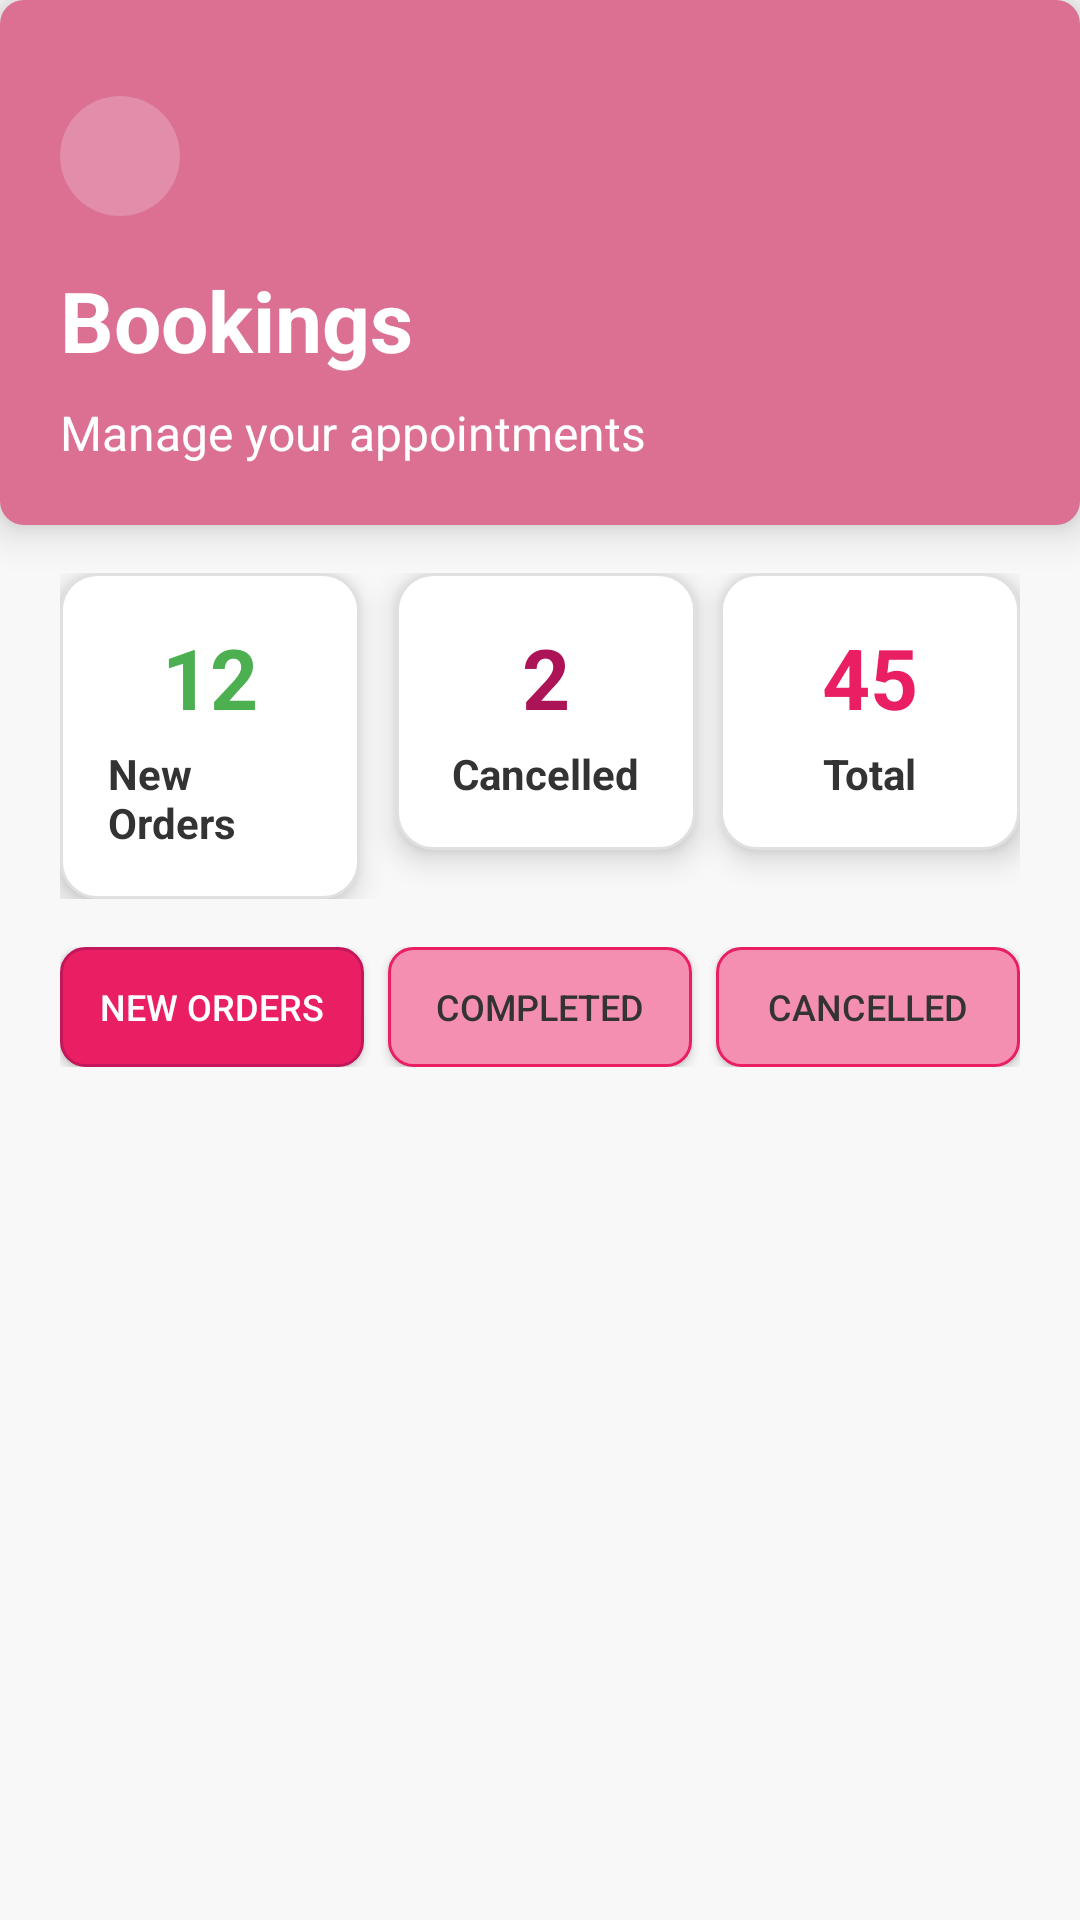

Android layout source for this screen:
<!-- AndroidManifest.xml: application theme Theme.MizrahBeauty -->
<!-- res/layout/activity_modern_booking_list.xml -->
<?xml version="1.0" encoding="utf-8"?>

<LinearLayout xmlns:android="http://schemas.android.com/apk/res/android"
    xmlns:app="http://schemas.android.com/apk/res-auto"
    android:layout_width="match_parent"
    android:layout_height="match_parent"
    android:orientation="vertical"
    android:background="@color/background_pink">

    
    <LinearLayout
        android:layout_width="match_parent"
        android:layout_height="wrap_content"
        android:background="@drawable/collagen_face_up"
        android:elevation="8dp"
        android:orientation="vertical"
        android:paddingHorizontal="20dp"
        android:paddingTop="32dp"
        android:paddingBottom="20dp">

        
        <LinearLayout
            android:layout_width="match_parent"
            android:layout_height="wrap_content"
            android:layout_marginBottom="16dp"
            android:gravity="center_vertical"
            android:orientation="horizontal">

            <ImageView
                android:id="@+id/backButton"
                android:layout_width="40dp"
                android:layout_height="40dp"
                android:background="@drawable/round_button_background"
                android:clickable="true"
                android:focusable="true"
                android:padding="10dp"
                android:src="@drawable/ic_arrow_back"
                android:tint="#FFFFFF" />


        </LinearLayout>

        
        <TextView
            android:id="@+id/titleText"
            android:layout_width="wrap_content"
            android:layout_height="wrap_content"
            android:layout_marginBottom="8dp"
            android:text="Bookings"
            android:textColor="#FFFFFF"
            android:textSize="28sp"
            android:textStyle="bold" />

        
        <TextView
            android:id="@+id/subtitleText"
            android:layout_width="wrap_content"
            android:layout_height="wrap_content"
            android:text="Manage your appointments"
            android:textColor="@color/text_white"
            android:textSize="16sp" />

    </LinearLayout>

    
    <LinearLayout
        android:layout_width="match_parent"
        android:layout_height="wrap_content"
        android:orientation="horizontal"
        android:layout_marginTop="16dp"
        android:layout_marginHorizontal="20dp"
        android:layout_marginBottom="16dp">

        <LinearLayout
            android:layout_width="0dp"
            android:layout_height="wrap_content"
            android:layout_weight="1"
            android:layout_marginEnd="8dp"
            android:background="@drawable/stats_background"
            android:elevation="6dp"
            android:orientation="vertical"
            android:padding="16dp"
            android:gravity="center">

            <TextView
                android:id="@+id/activeCountText"
                android:layout_width="wrap_content"
                android:layout_height="wrap_content"
                android:text="12"
                android:textSize="28sp"
                android:textStyle="bold"
                android:textColor="@color/success_green" />

            <TextView
                android:layout_width="wrap_content"
                android:layout_height="wrap_content"
                android:text="New Orders"
                android:textSize="14sp"
                android:textStyle="bold"
                android:textColor="@color/text_dark"
                android:layout_marginTop="4dp" />

        </LinearLayout>

        <LinearLayout
            android:layout_width="0dp"
            android:layout_height="wrap_content"
            android:layout_weight="1"
            android:layout_marginHorizontal="4dp"
            android:background="@drawable/stats_background"
            android:elevation="6dp"
            android:orientation="vertical"
            android:padding="16dp"
            android:gravity="center">

            <TextView
                android:id="@+id/cancelledCountText"
                android:layout_width="wrap_content"
                android:layout_height="wrap_content"
                android:text="2"
                android:textSize="28sp"
                android:textStyle="bold"
                android:textColor="@color/error_red" />

            <TextView
                android:layout_width="wrap_content"
                android:layout_height="wrap_content"
                android:text="Cancelled"
                android:textSize="14sp"
                android:textStyle="bold"
                android:textColor="@color/text_dark"
                android:layout_marginTop="4dp" />

        </LinearLayout>

        <LinearLayout
            android:layout_width="0dp"
            android:layout_height="wrap_content"
            android:layout_weight="1"
            android:layout_marginStart="4dp"
            android:background="@drawable/stats_background"
            android:elevation="6dp"
            android:orientation="vertical"
            android:padding="16dp"
            android:gravity="center">

            <TextView
                android:id="@+id/totalCountText"
                android:layout_width="wrap_content"
                android:layout_height="wrap_content"
                android:text="45"
                android:textSize="28sp"
                android:textStyle="bold"
                android:textColor="@color/primary_purple" />

            <TextView
                android:layout_width="wrap_content"
                android:layout_height="wrap_content"
                android:text="Total"
                android:textSize="14sp"
                android:textStyle="bold"
                android:textColor="@color/text_dark"
                android:layout_marginTop="4dp" />

        </LinearLayout>

    </LinearLayout>

    
    <LinearLayout
        android:layout_width="match_parent"
        android:layout_height="wrap_content"
        android:orientation="horizontal"
        android:layout_marginHorizontal="20dp"
        android:layout_marginBottom="16dp">

        <Button
            android:id="@+id/activeTabButton"
            android:layout_width="0dp"
            android:layout_height="40dp"
            android:layout_weight="1"
            android:layout_marginEnd="4dp"
            android:text="New Orders"
            android:textSize="12sp"
            android:textColor="@color/text_white"
            android:background="@drawable/button_primary"
            android:elevation="4dp" />

        <Button
            android:id="@+id/completedTabButton"
            android:layout_width="0dp"
            android:layout_height="40dp"
            android:layout_weight="1"
            android:layout_marginHorizontal="4dp"
            android:text="Completed"
            android:textSize="12sp"
            android:textColor="@color/text_primary"
            android:background="@drawable/button_secondary"
            android:elevation="4dp" />

        <Button
            android:id="@+id/cancelledTabButton"
            android:layout_width="0dp"
            android:layout_height="40dp"
            android:layout_weight="1"
            android:layout_marginStart="4dp"
            android:text="Cancelled"
            android:textSize="12sp"
            android:textColor="@color/text_primary"
            android:background="@drawable/button_secondary"
            android:elevation="4dp" />

    </LinearLayout>

    
    <androidx.recyclerview.widget.RecyclerView
        android:id="@+id/modernBookingRecyclerView"
        android:layout_width="match_parent"
        android:layout_height="0dp"
        android:layout_weight="1"
        android:paddingTop="16dp"
        android:paddingBottom="80dp"
        android:clipToPadding="false" />


</LinearLayout>
<!-- resources referenced by this layout -->
<resources>
  <color name="background_pink">#F8F8F8</color>
  <color name="error_red">#AD1457</color>
  <color name="primary_purple">#E91E63</color>
  <color name="success_green">#4CAF50</color>
  <color name="text_dark">#333333</color>
  <color name="text_primary">#333333</color>
  <color name="text_white">#FFFFFF</color>
  <!-- drawable button_primary (drawable) -->
  <?xml version="1.0" encoding="utf-8"?>
  
  <shape xmlns:android="http://schemas.android.com/apk/res/android"
      android:shape="rectangle">
      <solid android:color="@color/button_primary" />
      <corners android:radius="8dp" />
      <stroke
          android:width="1dp"
          android:color="@color/dark_purple" />
  </shape>
  <!-- drawable button_secondary (drawable) -->
  <?xml version="1.0" encoding="utf-8"?>
  
  <shape xmlns:android="http://schemas.android.com/apk/res/android"
      android:shape="rectangle">
      <solid android:color="@color/button_secondary" />
      <corners android:radius="8dp" />
      <stroke
          android:width="1dp"
          android:color="@color/primary_purple" />
  </shape>
  <!-- drawable collagen_face_up (drawable) -->
  <?xml version="1.0" encoding="utf-8"?>
  
  <shape xmlns:android="http://schemas.android.com/apk/res/android"
      android:shape="rectangle">
      <solid android:color="#DB7093"/>
      <corners android:radius="8dp"/>
  </shape>
  <!-- drawable round_button_background (drawable) -->
  <?xml version="1.0" encoding="utf-8"?>
  
  <shape xmlns:android="http://schemas.android.com/apk/res/android"
      android:shape="oval">
      
      <solid android:color="#33FFFFFF" />
  
  </shape>
  <!-- drawable stats_background (drawable) -->
  <?xml version="1.0" encoding="utf-8"?>
  
  <shape xmlns:android="http://schemas.android.com/apk/res/android"
      android:shape="rectangle">
      <solid android:color="#FFFFFF" />
      <stroke
          android:width="1dp"
          android:color="#E0E0E0" />
      <corners android:radius="12dp" />
  </shape>
  <style name="Theme.MizrahBeauty" parent="Base.Theme.MizrahBeauty" />
  <color name="button_primary">#E91E63</color>
  <color name="dark_purple">#C2185B</color>
  <color name="button_secondary">#F48FB1</color>
  <style name="Base.Theme.MizrahBeauty" parent="Theme.Material3.DayNight.NoActionBar">
          
          <item name="colorPrimary">@color/primary_pink</item>
          <item name="colorPrimaryVariant">@color/primary_pink_dark</item>
          <item name="colorOnPrimary">@color/white</item>
          <item name="colorSecondary">@color/accent_pink</item>
          <item name="colorOnSecondary">@color/white</item>
          <item name="android:colorBackground">@color/background_light_pink</item>
          <item name="colorOnBackground">@color/text_primary</item>
          <item name="colorSurface">@color/card_background</item>
          <item name="colorOnSurface">@color/text_primary</item>
      </style>
  <color name="primary_pink">#F48FB1</color>
  <color name="primary_pink_dark">#C2185B</color>
  <color name="white">#FFFFFF</color>
  <color name="accent_pink">#F48FB1</color>
  <color name="background_light_pink">#FFF0F5</color>
  <color name="card_background">#FFFFFF</color>
</resources>
